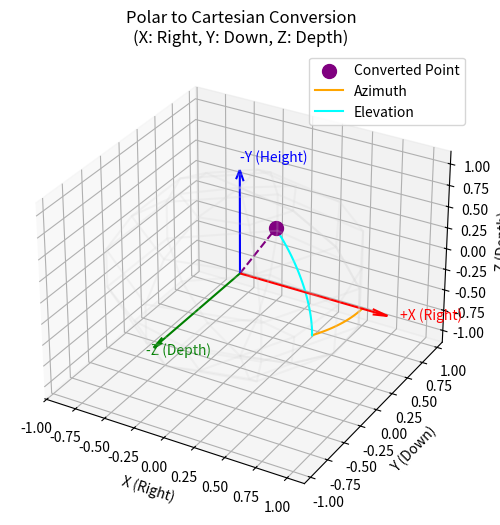

Write Python code to recreate this figure.
import numpy as np
import matplotlib.pyplot as plt
from mpl_toolkits.mplot3d import Axes3D

# Coordinate conversion function
def calculate_point(azimuth_deg, elevation_deg, radius):
    azimuth_rad = np.radians(azimuth_deg)
    elevation_rad = np.radians(elevation_deg)
    x = radius * np.cos(elevation_rad) * np.cos(azimuth_rad)
    z = radius * np.cos(elevation_rad) * np.sin(azimuth_rad)
    y = radius * np.sin(elevation_rad)
    return x, y, z

# Parameters
azimuth = 30  # Azimuth angle
elevation = 60  # Elevation angle
radius = 1  # Radius

# Coordinate calculation
x, y, z = calculate_point(azimuth, elevation, radius)

# Plotting
fig = plt.figure(figsize=(8, 6))
ax = fig.add_subplot(111, projection='3d')

# Draw sphere
u = np.linspace(0, 2 * np.pi, 8)
v = np.linspace(0, np.pi, 8)
xs = radius * np.outer(np.cos(u), np.sin(v))
ys = radius * np.outer(np.sin(u), np.sin(v))
zs = radius * np.outer(np.ones(np.size(u)), np.cos(v))
ax.plot_wireframe(xs, -ys, zs, color='lightgray', alpha=0.2)

# Axes
ax.quiver(0, 0, 0, 1.2, 0, 0, color='r', arrow_length_ratio=0.1)
ax.text(1.3, 0, 0, '+X (Right)', color='r')
ax.quiver(0, 0, 0, 0, -1.2, 0, color='g', arrow_length_ratio=0.1)
ax.text(0, -1.3, 0, '-Z (Depth)', color='g')
ax.quiver(0, 0, 0, 0, 0, 1.2, color='b', arrow_length_ratio=0.1)
ax.text(0, 0, 1.3, '-Y (Height)', color='b')

# Point and line
ax.scatter([x], [-z], [y], color='purple', s=100, label='Converted Point')
ax.plot([0, x], [0, -z], [0, y], color='purple', linestyle='--')

# Azimuth arc
az_arc = np.linspace(0, np.radians(azimuth), 100)
az_arc_x = +radius * np.cos(az_arc)
az_arc_y = -radius * np.sin(az_arc)  # Y軸は下が正
az_arc_z = np.zeros_like(az_arc)
ax.plot(az_arc_x, az_arc_y, az_arc_z, color='orange', label='Azimuth')

# Elevation arc
el_arc = np.linspace(0, np.radians(elevation), 100)
el_arc_z = radius * np.sin(el_arc)  # Negative because Y-axis is down
el_arc_r = radius * np.cos(el_arc)
el_arc_x = +el_arc_r * np.cos(np.radians(azimuth))
el_arc_y = -el_arc_r * np.sin(np.radians(azimuth))
ax.plot(el_arc_x, el_arc_y, el_arc_z, color='cyan', label='Elevation')

# Labels
ax.set_xlabel('X (Right)')
ax.set_ylabel('Y (Down)')
ax.set_zlabel('Z (Depth)')
ax.set_title('Polar to Cartesian Conversion\n(X: Right, Y: Down, Z: Depth)')
ax.legend()

plt.show()
